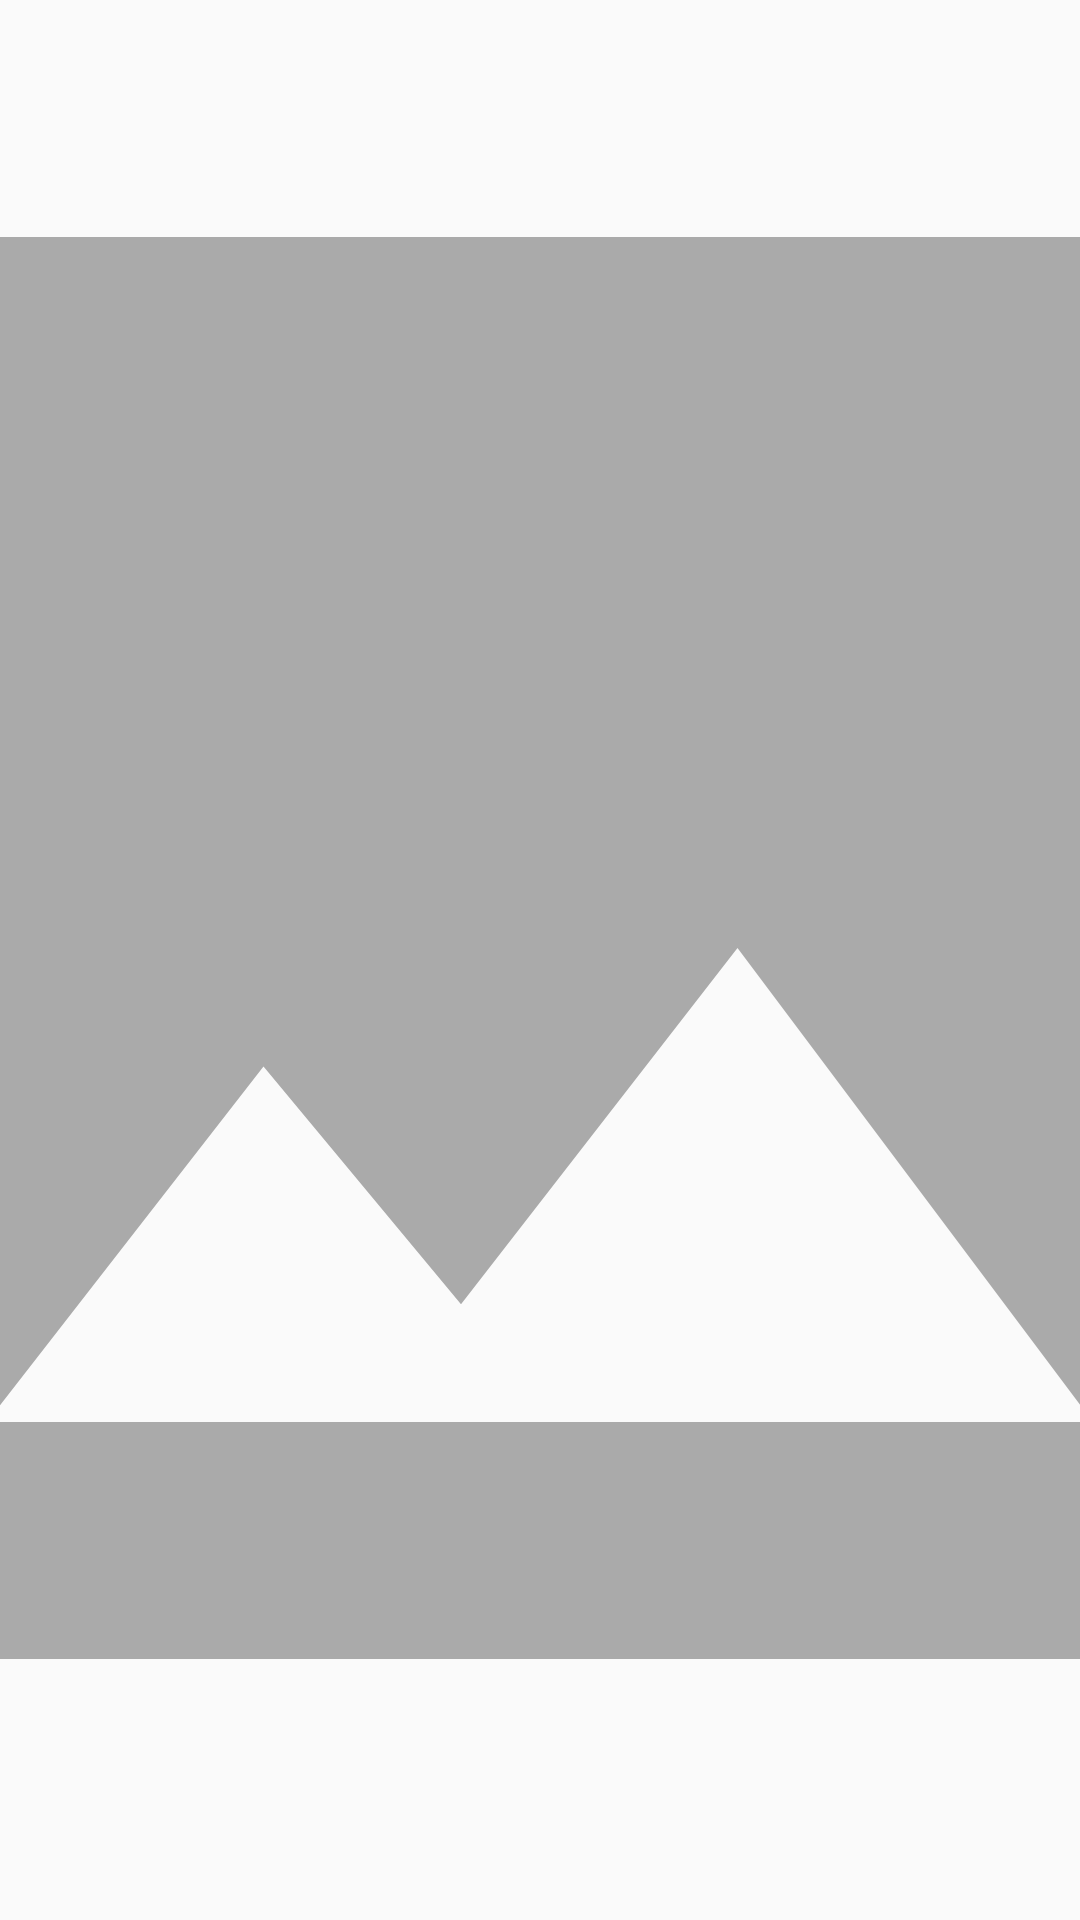

This screen was rendered from an Android layout file. Write that file and the resources it references.
<!-- AndroidManifest.xml: application theme AppTheme -->
<!-- res/layout/holder_cover.xml -->
<?xml version="1.0" encoding="utf-8"?>
<layout xmlns:android="http://schemas.android.com/apk/res/android"
    xmlns:app="http://schemas.android.com/apk/res-auto"
    xmlns:tools="http://schemas.android.com/tools">

    <data>
        <variable
            name="imgUrl"
            type="String" />
    </data>

    <androidx.constraintlayout.widget.ConstraintLayout
        android:id="@+id/holder_cover_constraint"
        android:layout_width="match_parent"
        android:layout_height="wrap_content">

        <ImageView
            android:id="@+id/holder_cover_image"
            android:layout_width="match_parent"
            android:layout_height="match_parent"
            android:layout_marginBottom="8dp"
            android:adjustViewBounds="true"
            android:scaleType="centerCrop"
            app:bindImage="@{imgUrl}"
            app:layout_constraintBottom_toBottomOf="parent"
            app:srcCompat="@drawable/ic_image_black_24dp"
            tools:ignore="VectorDrawableCompat" />
    </androidx.constraintlayout.widget.ConstraintLayout>
</layout>
<!-- resources referenced by this layout -->
<resources>
  <!-- drawable ic_image_black_24dp (drawable) -->
  <vector xmlns:android="http://schemas.android.com/apk/res/android"
          android:width="24dp"
          android:height="24dp"
          android:viewportWidth="24.0"
          android:viewportHeight="24.0">
      <path
          android:fillColor="#FFaaaaaa"
          android:pathData="M21,19V5c0,-1.1 -0.9,-2 -2,-2H5c-1.1,0 -2,0.9 -2,2v14c0,1.1 0.9,2 2,2h14c1.1,0 2,-0.9 2,-2zM8.5,13.5l2.5,3.01L14.5,12l4.5,6H5l3.5,-4.5z"/>
  </vector>
  <style name="AppTheme" parent="Theme.AppCompat.Light.NoActionBar">
          
          <item name="colorPrimary">@color/colorPrimary</item>
          <item name="colorPrimaryDark">@color/colorPrimaryDark</item>
          <item name="colorAccent">@color/colorAccent</item>
      </style>
  <color name="colorPrimary">#6200EE</color>
  <color name="colorPrimaryDark">#3700B3</color>
  <color name="colorAccent">#03DAC5</color>
</resources>
